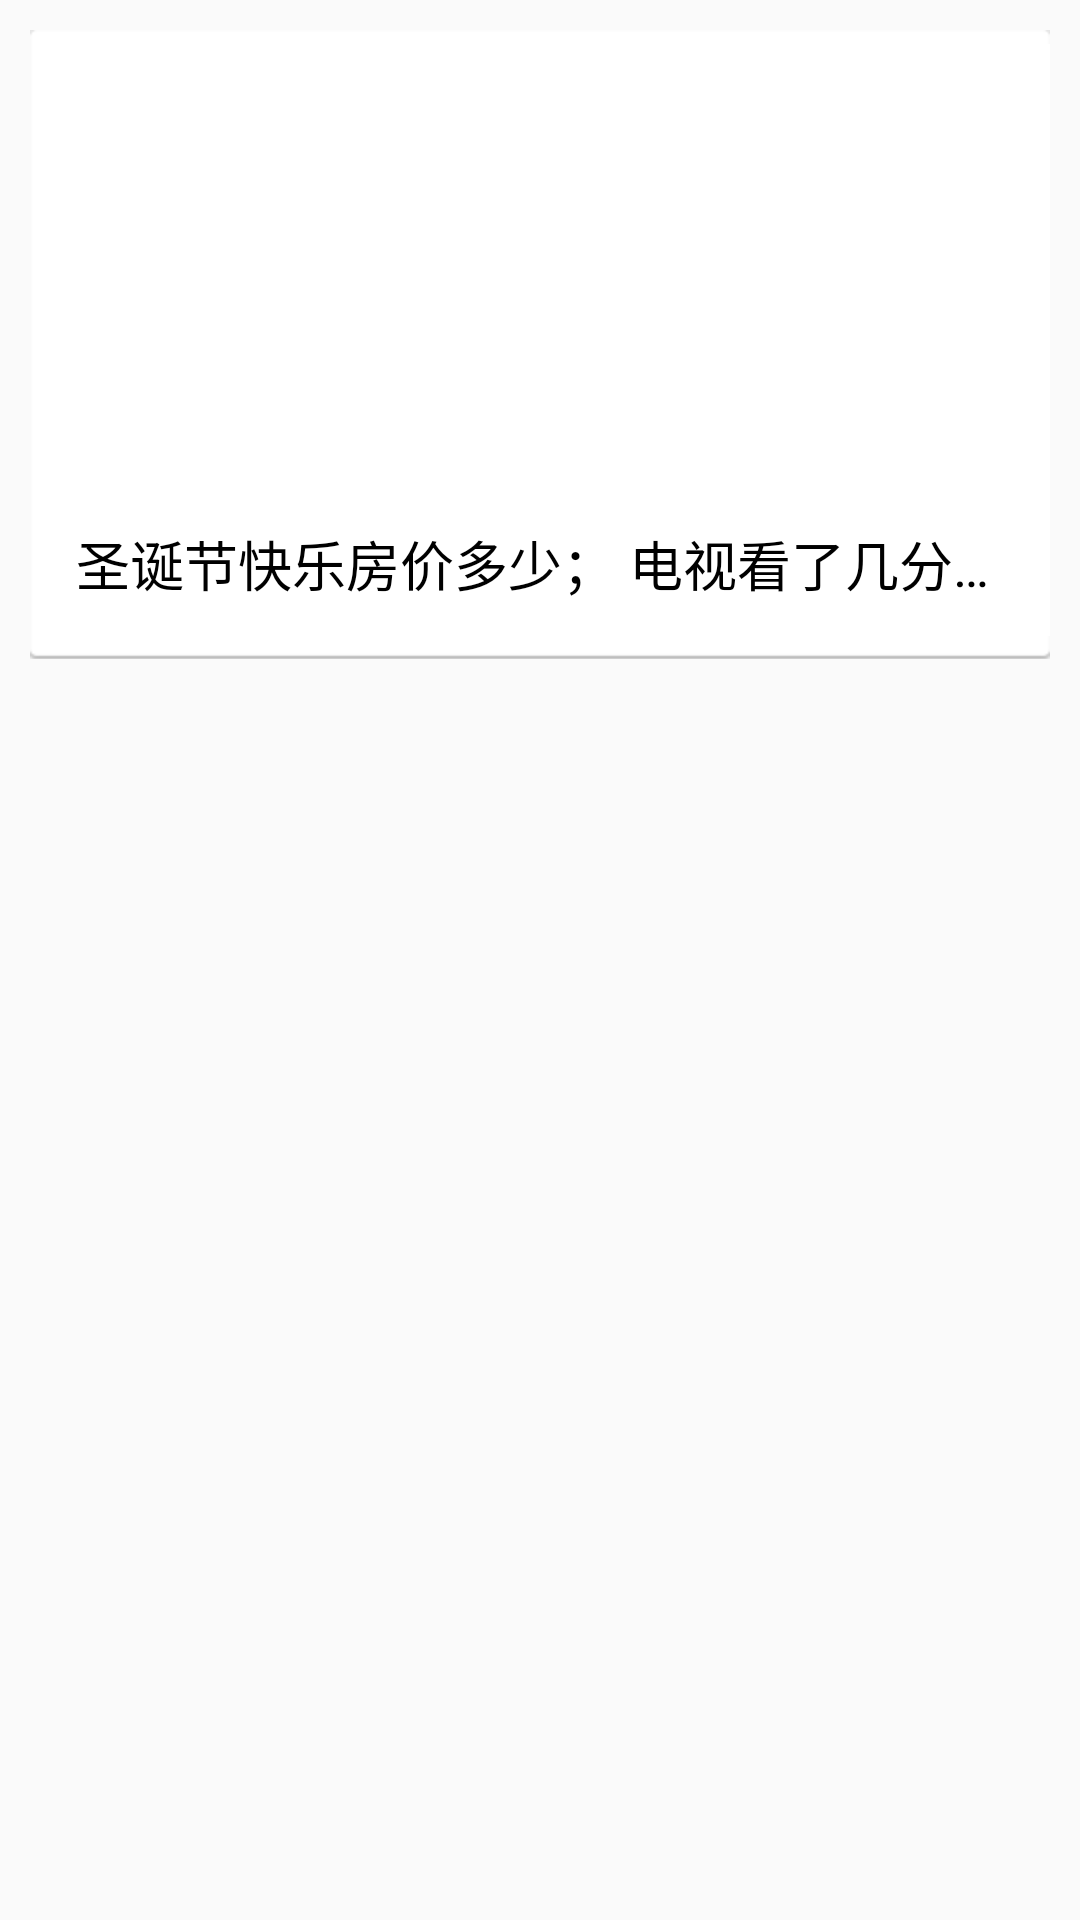

Layout XML and referenced resources for this Android screen:
<!-- AndroidManifest.xml: application theme AppTheme -->
<!-- res/layout/photos_item.xml -->
<?xml version="1.0" encoding="utf-8"?>
<LinearLayout
    xmlns:android="http://schemas.android.com/apk/res/android"
    android:layout_width="match_parent"
    android:layout_height="wrap_content"
    android:orientation="vertical">
    <LinearLayout
        android:layout_width="match_parent"
        android:layout_height="wrap_content"
        android:background="@drawable/pic_list_item_bg"
        android:layout_margin="10dp"
        android:orientation="vertical">
        <ImageView
            android:id="@+id/item_iv_icon"
            android:layout_width="match_parent"
            android:layout_height="150dp"
            android:src="@drawable/pic_item_list_default"
            android:scaleType="centerCrop" />
        <TextView
            android:id="@+id/item_tv_text"
            android:layout_width="wrap_content"
            android:layout_height="wrap_content"
            android:text="圣诞节快乐房价多少； 电视看了几分死定了； 第三节快乐但是； 舍得离开过家"
            android:textSize="18sp"
            android:textColor="#000000"
            android:layout_margin="10dp"
            android:singleLine="true"/>
    </LinearLayout>

</LinearLayout>
<!-- resources referenced by this layout -->
<resources>
  <style name="AppTheme" parent="Base.Theme.AppCompat.Light.DarkActionBar">
          
          <item name="colorPrimary">@color/colorPrimary</item>
          <item name="colorPrimaryDark">@color/colorPrimaryDark</item>
          <item name="colorAccent">@color/colorAccent</item>
      </style>
  <!-- not gathered from this repository: default colours our renderer supplied (Android Studio template values) -->
  <color name="colorPrimary">#FF6200EE</color>
  <color name="colorPrimaryDark">#FF3700B3</color>
  <color name="colorAccent">#FF03DAC5</color>
</resources>
